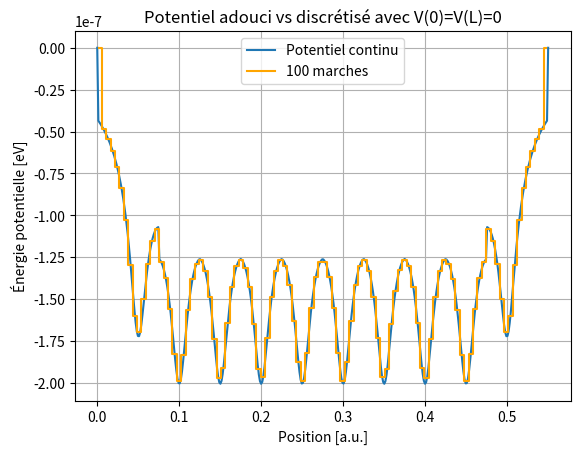

Generate this figure with matplotlib:
import numpy as np
import matplotlib.pyplot as plt
import os

# === CONFIGURATION GÉNÉRALE ===
unit = "eV"         # "eV" ou "J"
save_fig = False    # Si True → sauvegarde, sinon affiche
test_mode = True    # Si True → rapide, sinon haute précision

# === CONSTANTES PHYSIQUES ===
epsilon_0 = 8.854187817e-12     # Permittivité du vide (F/m)
e = 1.602176634e-19             # Charge élémentaire (C)
k = 1 / (4 * np.pi * epsilon_0) # Constante de Coulomb (N·m²/C²)
eV_to_J = e                     # Conversion 1 eV → J

# === PARAMÈTRES DU POTENTIEL ===
Q = 1
a = 0.01
L = 0.05
N = 10
voisinage = 1

# === GRILLE NUMÉRIQUE ===
x_points = 400 if test_mode else 4000
n_marches = 100 if test_mode else 500
x = np.linspace(0, (N + 1) * L, x_points)

# === CONVERSIONS ===
def convert_energy(val):
    if unit == "eV":
        return val
    elif unit == "J":
        return val * eV_to_J
    else:
        raise ValueError("Unité non supportée : 'eV' ou 'J'")

# === POTENTIEL COULOMBIEN ADOUCI ===
def coulomb_softened(x, x0, Q, a):
    r = np.sqrt((x - x0)**2 + a**2)
    V = - Q * e**2 * k / r
    return V / e  # en eV

def V_total(x, Q=Q, a=a, L=L, N=N, voisinage=voisinage):
    V = 0
    j_c = int(np.floor(x / L - 0.5))
    j_c = max(0, min(N - 1, j_c))
    for j in range(j_c - voisinage, j_c + voisinage + 1):
        if 0 <= j < N:
            xj = (j + 1) * L
            V += coulomb_softened(x, xj, Q, a)
    return V

# === CALCUL DU POTENTIEL CONTINU SUR LA GRILLE ===
V = np.array([V_total(xi) for xi in x])
V[0] = 0.0
V[-1] = 0.0
V_converted = convert_energy(V)

print(f"V_min = {np.min(V_converted):.3e} {unit}, V_max = {np.max(V_converted):.3e} {unit}")

# === DISCRÉTISATION DU POTENTIEL (AVEC CONDITIONS AUX LIMITES) ===
def discretize_potential_with_boundaries(x, V_continuous, n):
    """
    Discrétise une fonction en n marches + 2 bords à 0.
    Retourne:
        - x_centers: centres des marches (n+2 valeurs)
        - V_discrete: hauteurs constantes par marche (n+2 valeurs)
    """
    n_total = n + 2
    x_edges = np.linspace(x[0], x[-1], n_total + 1)
    x_centers = (x_edges[:-1] + x_edges[1:]) / 2

    V_discrete = []

    for i in range(n_total):
        x_start = x_edges[i]
        x_end = x_edges[i + 1]
        mask = (x >= x_start) & (x < x_end)
        if i == 0 or i == n_total - 1:
            V_discrete.append(0.0)  # conditions aux bords
        else:
            V_avg = np.mean(V_continuous[mask])
            V_discrete.append(V_avg)

    return x_centers, np.array(V_discrete)


# === APPEL DU TEST DE DISCRÉTISATION ===
x_marches, V_marches = discretize_potential_with_boundaries(x, V_converted, n_marches)

# === AFFICHAGE GRAPHIQUE ===
plt.figure()
plt.plot(x, V_converted, label='Potentiel continu')
plt.step(x_marches, V_marches, where='mid', color='orange', label=f'{n_marches} marches')
plt.xlabel("Position [a.u.]")
plt.ylabel(f"Énergie potentielle [{unit}]")
plt.title("Potentiel adouci vs discrétisé avec V(0)=V(L)=0")
plt.grid(True)
plt.legend()

# === SAUVEGARDE OU AFFICHAGE ===
if save_fig:
    output_dir = os.path.join("C:", os.sep, "Users", "balia", "OneDrive - Universite de Liege",
                              "Bureau", "universite", "bac2", "Q2", "phys4", 
                              "project", "phys2026-projet-schrodinger", "figures")
    os.makedirs(output_dir, exist_ok=True)
    output_path = os.path.join(output_dir, "potential_discretise.pdf")
    plt.savefig(output_path)
    print(f"Figure sauvegardée dans {output_path}")
else:
    plt.show()
